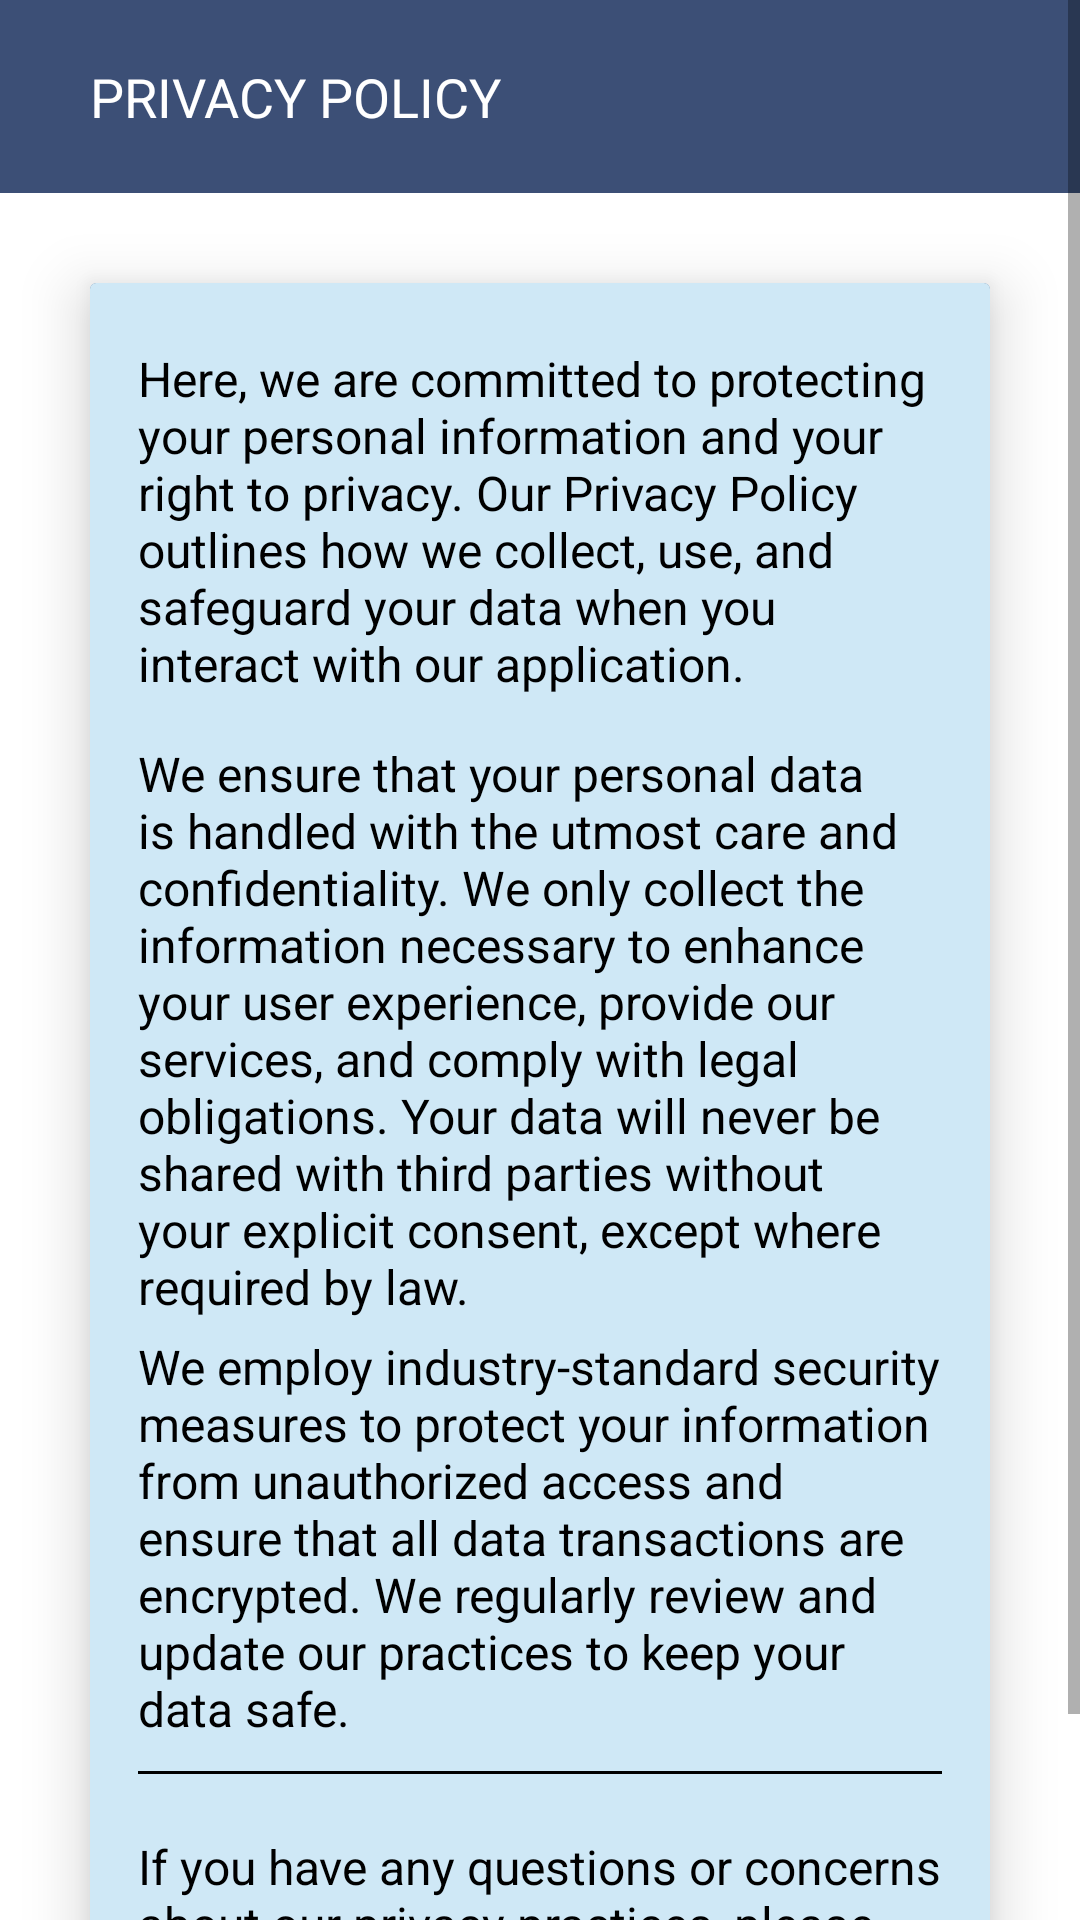

Android layout source for this screen:
<!-- AndroidManifest.xml: application theme Theme.Splash -->
<!-- res/layout/fragment_privacy_policy.xml -->
<?xml version="1.0" encoding="utf-8"?>
<FrameLayout xmlns:android="http://schemas.android.com/apk/res/android"
    xmlns:tools="http://schemas.android.com/tools"
    xmlns:app="http://schemas.android.com/apk/res-auto"
    android:layout_width="match_parent"
    android:layout_height="match_parent"
    android:background="@color/white"
    tools:context=".CalendarFragment">

    <ScrollView
        xmlns:android="http://schemas.android.com/apk/res/android"
        android:layout_width="match_parent"
        android:layout_height="match_parent"
        android:layout_gravity="center">


        <LinearLayout xmlns:android="http://schemas.android.com/apk/res/android"
            android:layout_width="match_parent"
            android:layout_height="match_parent"
            android:orientation="vertical"
            android:background="@color/white">

            
            <LinearLayout
                android:layout_width="match_parent"
                android:layout_height="wrap_content"
                android:orientation="horizontal"
                android:gravity="center_vertical"
                android:padding="20dp"
                android:background="@color/blue_sapphire">

                <ImageView
                    android:layout_width="wrap_content"
                    android:layout_height="wrap_content"
                    android:src="@drawable/ic_baseline_arrow_back_24"
                    android:contentDescription="Back"
                    android:id="@+id/back_privacypolicy"/>

                <TextView
                    android:layout_width="wrap_content"
                    android:layout_height="wrap_content"
                    android:text="Privacy Policy"
                    android:textSize="18sp"
                    android:textColor="@color/white"
                    android:layout_marginStart="10dp"
                    android:textAllCaps="true"/>
            </LinearLayout>

            <androidx.cardview.widget.CardView
                android:layout_width="match_parent"
                android:layout_height="match_parent"
                android:layout_margin="30dp"
                android:layout_marginTop="100dp"
                android:background="@drawable/background_3d"
                app:cardBackgroundColor="@color/blue_sapphire"
                android:elevation="20dp"
                android:layout_gravity="center"
                android:padding="20dp"
                app:cardElevation="12dp">

            
            <LinearLayout
                android:layout_width="match_parent"
                android:layout_height="match_parent"
                android:orientation="vertical"
                android:background="@color/blue1"
                android:padding="16dp">

                <LinearLayout
                    android:layout_width="match_parent"
                    android:layout_height="match_parent"
                    android:orientation="vertical">


                    <TextView
                        android:layout_width="wrap_content"
                        android:layout_height="wrap_content"
                        android:text="Here, we are committed to protecting your personal information and your right to privacy. Our Privacy Policy outlines how we collect, use, and safeguard your data when you interact with our application."
                        android:textSize="16sp"
                        android:textColor="@color/black"
                        android:paddingTop="5dp"
                        android:paddingBottom="10dp" />


                    <TextView
                        android:layout_width="wrap_content"
                        android:layout_height="wrap_content"
                        android:text="We ensure that your personal data is handled with the utmost care and confidentiality. We only collect the information necessary to enhance your user experience, provide our services, and comply with legal obligations. Your data will never be shared with third parties without your explicit consent, except where required by law."
                        android:textSize="16sp"
                        android:textColor="@color/black"
                        android:paddingTop="5dp" />

                    <TextView
                        android:layout_width="wrap_content"
                        android:layout_height="wrap_content"
                        android:text="We employ industry-standard security measures to protect your information from unauthorized access and ensure that all data transactions are encrypted. We regularly review and update our practices to keep your data safe."
                        android:textSize="16sp"
                        android:textColor="@color/black"
                        android:paddingTop="5dp" />
                </LinearLayout>

                <View
                    android:layout_width="match_parent"
                    android:layout_height="1dp"
                    android:background="@color/black"
                    android:paddingTop="5dp"
                    android:layout_marginTop="10dp"/>
                <TextView
                    android:layout_width="match_parent"
                    android:layout_height="wrap_content"
                    android:text="If you have any questions or concerns about our privacy practices, please contact us at our Service Desk."
                    android:textSize="16sp"
                    android:textColor="@color/black"
                    android:paddingTop="20dp" />

            </LinearLayout>
            </androidx.cardview.widget.CardView>
        </LinearLayout>


    </ScrollView>


</FrameLayout>
<!-- resources referenced by this layout -->
<resources>
  <color name="black">#FF000000</color>
  <color name="blue1">#CFE8F6</color>
  <color name="blue_sapphire">#3c4f76</color>
  <color name="white">#FFFFFFFF</color>
  <!-- drawable background_3d (drawable) -->
  <layer-list xmlns:android="http://schemas.android.com/apk/res/android">
      <item>
          <shape android:shape="rectangle">
              <gradient
                  android:startColor="#e0e0e0"
                  android:endColor="#ffffff"
                  android:angle="45"/>
          </shape>
      </item>
      <item android:bottom="4dp" android:right="4dp">
          <shape android:shape="rectangle">
              <solid android:color="#cccccc"/>
          </shape>
      </item>
  </layer-list>
  <style name="Theme.Splash" parent="Theme.AppCompat.Light.NoActionBar">
          
          <item name="colorPrimary">@color/blue_sapphire</item>
          <item name="colorPrimaryVariant">@color/blue</item>
          <item name="colorOnPrimary">@color/white</item>
          <item name="android:windowSplashScreenBackground">@drawable/splash_background</item>
          <item name="android:windowSplashScreenAnimatedIcon">@mipmap/ic_launcher_round</item>
          <item name="android:windowNoTitle">true</item>
          <item name="android:windowFullscreen">true</item>
          <item name="android:windowSplashScreenAnimationDuration">300</item>
          <item name="android:windowDisablePreview">true</item>
          <item name="android:windowIsTranslucent">true</item>
  
          
          <item name="android:statusBarColor" tools:targetApi="l">#00000000</item>
          <item name="android:navigationBarColor">@color/blue</item>
          <item name="android:windowLightStatusBar">false</item>
  
          
      </style>
  <color name="blue">#7DA7D9</color>
  <!-- drawable splash_background (drawable-v24) -->
  <?xml version="1.0" encoding="utf-8"?>
  <layer-list xmlns:android="http://schemas.android.com/apk/res/android">
      <item android:drawable="@color/teal_200"/>
      <item>
          <bitmap
              android:src="@drawable/logo"
              android:tileMode="disabled"
              android:gravity="center"/>
      </item>
  </layer-list>
  <color name="teal_200">#FF03DAC5</color>
  <!-- drawable logo: png bitmap (drawable-v24, 126115 bytes) -->
</resources>
